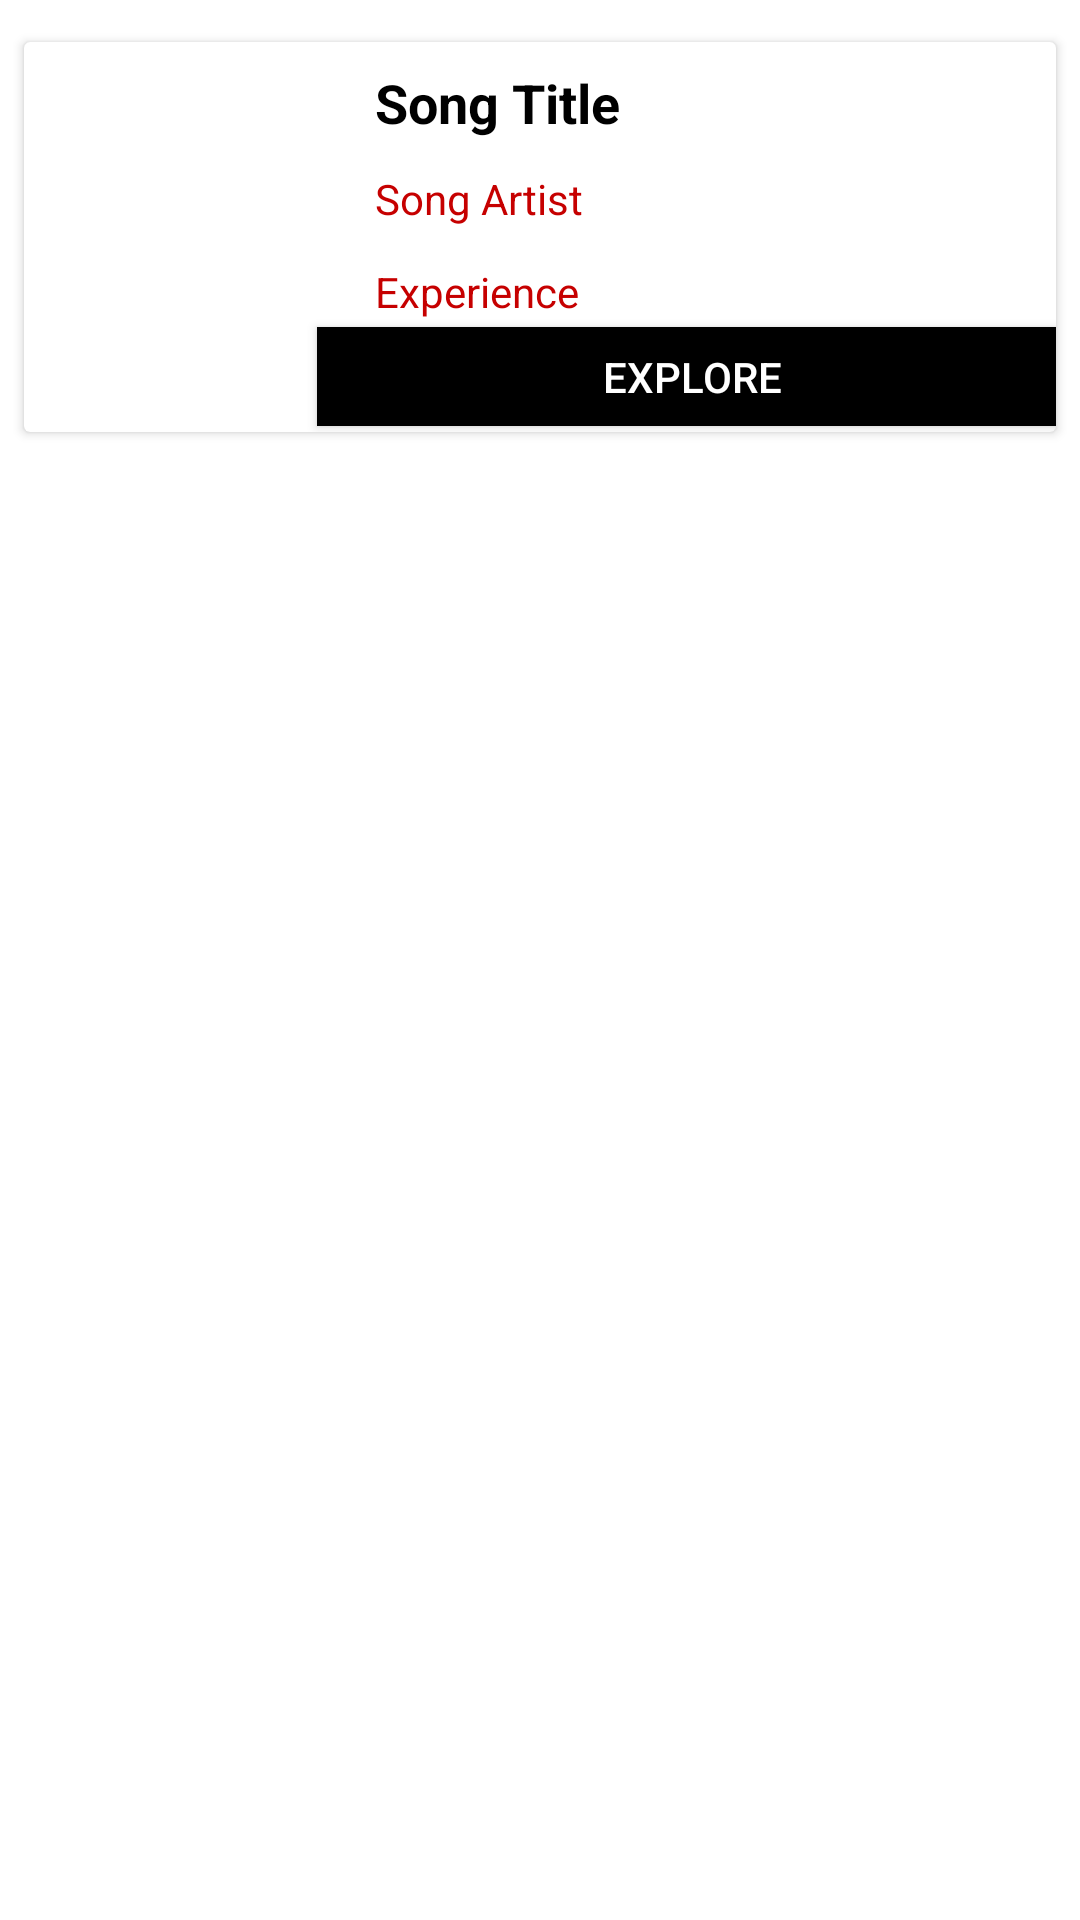

Produce the Android XML layout that renders to this screen, including the resource entries it uses.
<!-- AndroidManifest.xml: application theme AppTheme -->
<!-- res/layout/custom_list_layout.xml -->
<?xml version="1.0" encoding="utf-8"?>
<androidx.constraintlayout.widget.ConstraintLayout xmlns:android="http://schemas.android.com/apk/res/android"
    xmlns:tools="http://schemas.android.com/tools"
    android:layout_width="match_parent"
    android:layout_height="wrap_content"
    xmlns:app="http://schemas.android.com/apk/res-auto">

    <androidx.cardview.widget.CardView
        android:layout_width="match_parent"
        android:layout_height="130dp"
        android:layout_marginStart="8dp"
        android:layout_marginTop="8dp"
        android:layout_marginEnd="8dp"
        android:layout_marginBottom="8dp"
        app:layout_constraintBottom_toBottomOf="parent"
        app:layout_constraintEnd_toEndOf="parent"
        app:layout_constraintHorizontal_bias="0.0"
        app:layout_constraintStart_toStartOf="parent"
        app:layout_constraintTop_toTopOf="parent"
        app:layout_constraintVertical_bias="0.012">

        <androidx.constraintlayout.widget.ConstraintLayout
            android:layout_width="match_parent"
            android:layout_height="match_parent">

            <ImageView
                android:id="@+id/coverImage"
                android:layout_width="101dp"
                android:layout_height="113dp"
                app:layout_constraintBottom_toBottomOf="parent"
                app:layout_constraintEnd_toEndOf="parent"
                app:layout_constraintHorizontal_bias="0.0"
                app:layout_constraintStart_toStartOf="parent"
                app:layout_constraintTop_toTopOf="parent"
                app:srcCompat="@drawable/ic_launcher_background" />

            <TextView
                android:id="@+id/songTitle"
                android:layout_width="0dp"
                android:layout_height="wrap_content"
                android:layout_marginStart="16dp"
                android:layout_marginTop="8dp"
                android:text="Song Title"
                android:textColor="#000000"
                android:textSize="18sp"
                android:textStyle="bold"
                app:layout_constraintBottom_toBottomOf="parent"
                app:layout_constraintEnd_toEndOf="parent"
                app:layout_constraintHorizontal_bias="0.0"
                app:layout_constraintStart_toEndOf="@+id/coverImage"
                app:layout_constraintTop_toTopOf="parent"
                app:layout_constraintVertical_bias="0.0" />

            <TextView
                android:id="@+id/songArtist"
                android:layout_width="0dp"
                android:layout_height="wrap_content"
                android:layout_marginStart="16dp"
                android:layout_marginTop="6dp"
                android:text="Song Artist"
                android:textColor="#C60000"
                app:layout_constraintBottom_toBottomOf="parent"
                app:layout_constraintEnd_toEndOf="parent"
                app:layout_constraintHorizontal_bias="0.0"
                app:layout_constraintStart_toEndOf="@+id/coverImage"
                app:layout_constraintTop_toBottomOf="@+id/songTitle"
                app:layout_constraintVertical_bias="0.06" />

            <TextView
                android:id="@+id/experience"
                android:layout_width="264dp"
                android:layout_height="19dp"
                android:layout_marginStart="16dp"
                android:layout_marginTop="12dp"
                android:text="Experience"
                android:textColor="#C60000"
                app:layout_constraintEnd_toEndOf="parent"
                app:layout_constraintHorizontal_bias="0.0"
                app:layout_constraintStart_toEndOf="@+id/coverImage"
                app:layout_constraintTop_toBottomOf="@+id/songArtist" />

            <Button
                android:id="@+id/exploreto"
                android:layout_width="250dp"
                android:layout_height="33dp"
                android:background="@color/black"
                android:drawableRight="@drawable/ic_baseline_arrow_forward_24"
                android:text="explore"
                android:textColor="#FFFFFF"
                app:layout_constraintBottom_toBottomOf="parent"
                app:layout_constraintEnd_toEndOf="parent"
                app:layout_constraintStart_toEndOf="@+id/coverImage"
                app:layout_constraintTop_toBottomOf="@+id/experience" />
        </androidx.constraintlayout.widget.ConstraintLayout>
    </androidx.cardview.widget.CardView>


</androidx.constraintlayout.widget.ConstraintLayout>
<!-- resources referenced by this layout -->
<resources>
  <color name="black">#000000</color>
  <style name="AppTheme" parent="Theme.MaterialComponents.Light.NoActionBar">
          <item name="android:forceDarkAllowed" tools:targetApi="q">false</item>
          <item name="android:forceDarkAllowed" tools:targetApi="q" tools:ignore="DuplicateDefinition">false</item>
          
          
          <item name="colorPrimary">@color/colorPrimaryDark</item>
          <item name="colorPrimaryVariant">#8F0000</item>
          <item name="colorOnPrimary">#FFFFFF</item>
          
          <item name="colorSecondary">@color/black</item>
          <item name="colorSecondaryVariant">@color/black</item>
          <item name="colorOnSecondary">@color/black</item>
          
          <item name="android:statusBarColor" tools:targetApi="l">?attr/colorPrimaryVariant</item>
          
      </style>
  <color name="colorPrimaryDark">#B30000</color>
</resources>
